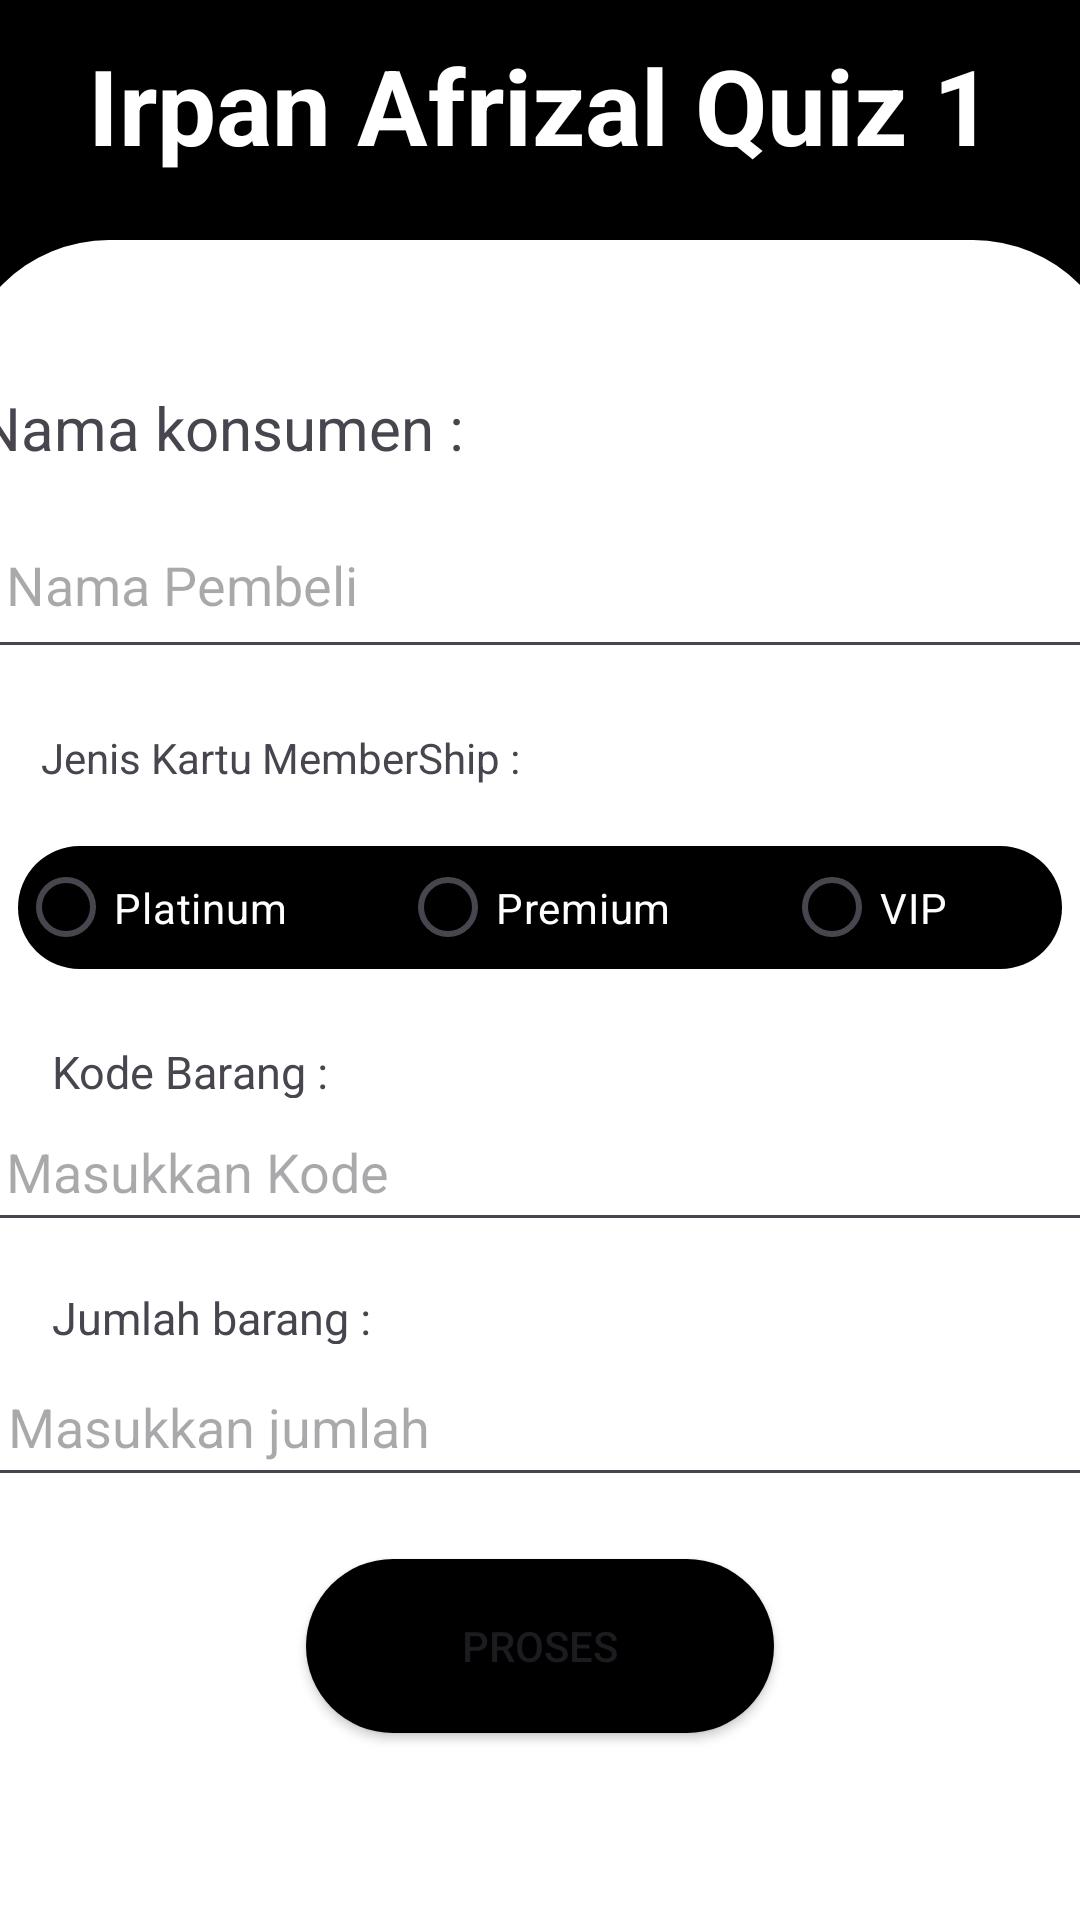

This screen was rendered from an Android layout file. Write that file and the resources it references.
<!-- AndroidManifest.xml: application theme Theme.QuizPertamaPBer -->
<!-- res/layout/activity_main.xml -->
<?xml version="1.0" encoding="utf-8"?>
<androidx.constraintlayout.widget.ConstraintLayout xmlns:android="http://schemas.android.com/apk/res/android"
    xmlns:app="http://schemas.android.com/apk/res-auto"
    xmlns:tools="http://schemas.android.com/tools"
    android:id="@+id/main"
    android:layout_width="match_parent"
    android:layout_height="match_parent"
    android:background="@color/black"
    tools:context=".MainActivity">


    <TextView
        android:id="@+id/textView2"
        style="@style/ShowcardTextStyle"
        android:layout_width="match_parent"
        android:layout_height="70dp"
        android:gravity="center"
        android:text="Irpan Afrizal Quiz 1"
        android:textColor="@color/white"
        android:textSize="35sp"
        tools:ignore="MissingConstraints" />

    <LinearLayout
        android:layout_width="388dp"
        android:layout_height="594dp"
        android:layout_marginTop="12dp"
        android:background="@drawable/oval_button_background"
        app:layout_constraintBottom_toBottomOf="parent"
        app:layout_constraintEnd_toEndOf="parent"
        app:layout_constraintStart_toStartOf="parent"
        app:layout_constraintTop_toBottomOf="@+id/textView2"
        app:layout_constraintVertical_bias="0.059"
        tools:ignore="MissingConstraints" />

    <TextView
        android:id="@+id/Nama"
        android:layout_width="377dp"
        android:layout_height="43dp"
        android:layout_marginTop="59dp"
        android:gravity="center|left"
        android:text="@string/nama_konsumen"
        android:textSize="20sp"
        app:layout_constraintEnd_toEndOf="parent"
        app:layout_constraintHorizontal_bias="0.47"
        app:layout_constraintStart_toStartOf="parent"
        app:layout_constraintTop_toBottomOf="@+id/textView2"
        tools:ignore="MissingConstraints,RtlHardcoded" />

    <EditText
        android:id="@+id/Konsumen"
        android:layout_width="377dp"
        android:layout_height="47dp"
        android:layout_marginTop="4dp"
        android:hint="@string/konsumen"
        android:importantForAutofill="no"
        android:minHeight="48dp"
        android:padding="10dp"
        app:layout_constraintEnd_toEndOf="parent"
        app:layout_constraintStart_toStartOf="parent"
        app:layout_constraintTop_toBottomOf="@+id/Nama"
        tools:ignore="MissingConstraints,TextFields" />

    <TextView
        android:id="@+id/TeksM"
        android:layout_width="wrap_content"
        android:layout_height="wrap_content"
        android:layout_marginTop="20dp"
        android:text="Jenis Kartu MemberShip : "
        app:layout_constraintEnd_toEndOf="parent"
        app:layout_constraintHorizontal_bias="0.069"
        app:layout_constraintStart_toStartOf="parent"
        app:layout_constraintTop_toBottomOf="@+id/Konsumen" />


    <RadioGroup
        android:id="@+id/radioGroup"
        android:layout_width="348dp"
        android:layout_height="41dp"
        android:layout_marginTop="20dp"
        android:orientation="horizontal"
        android:background="@drawable/oval_radio"
        app:layout_constraintBottom_toBottomOf="parent"
        app:layout_constraintEnd_toEndOf="parent"
        app:layout_constraintStart_toStartOf="parent"
        app:layout_constraintTop_toBottomOf="@+id/TeksM"
        app:layout_constraintVertical_bias="0.0">


        <RadioButton
            android:id="@+id/rbPLATINUM"
            android:layout_width="wrap_content"
            android:layout_height="wrap_content"
            android:layout_weight="1"
            android:textColor="@color/white"
            android:text="@string/platinum" />

        <RadioButton
            android:id="@+id/rbPREMIUM"
            android:layout_width="wrap_content"
            android:layout_height="wrap_content"
            android:layout_weight="1"
            android:textColor="@color/white"
            android:text="@string/Premium" />

        <RadioButton
            android:id="@+id/rbVIP"
            android:layout_width="wrap_content"
            android:textColor="@color/white"
            android:layout_height="wrap_content"
            android:layout_weight="1"
            android:text="@string/vip" />

    </RadioGroup>

    <TextView
        android:id="@+id/TeksK"
        android:layout_width="144dp"
        android:layout_height="19dp"
        android:layout_marginTop="24dp"
        android:layout_marginBottom="1dp"
        android:text=" Kode Barang : "
        android:textSize="15dp"
        app:layout_constraintBottom_toTopOf="@+id/TeksKode"
        app:layout_constraintEnd_toEndOf="parent"
        app:layout_constraintHorizontal_bias="0.063"
        app:layout_constraintStart_toStartOf="parent"
        app:layout_constraintTop_toBottomOf="@+id/radioGroup"
        app:layout_constraintVertical_bias="0.1" />

    <EditText
        android:id="@+id/TeksKode"
        android:layout_width="377dp"
        android:layout_height="47dp"
        android:layout_marginTop="44dp"
        android:hint="Masukkan Kode "
        android:importantForAutofill="no"
        android:minHeight="48dp"
        android:padding="10dp"
        app:layout_constraintEnd_toEndOf="parent"
        app:layout_constraintStart_toStartOf="parent"
        app:layout_constraintTop_toBottomOf="@+id/radioGroup"
        tools:ignore="MissingConstraints,TextFields" />

    <TextView
        android:id="@+id/TeksB"
        android:layout_width="144dp"
        android:layout_height="19dp"
        android:layout_marginTop="24dp"
        android:layout_marginBottom="1dp"
        android:text=" Jumlah barang : "
        android:textSize="15dp"
        app:layout_constraintBottom_toTopOf="@+id/TeksKode"
        app:layout_constraintEnd_toEndOf="parent"
        app:layout_constraintHorizontal_bias="0.063"
        app:layout_constraintStart_toStartOf="parent"
        app:layout_constraintTop_toBottomOf="@+id/TeksKode"
        app:layout_constraintVertical_bias="0.1" />

    <EditText
        android:id="@+id/TeksJumlahBarang"
        android:layout_width="377dp"
        android:layout_height="47dp"
        android:layout_marginTop="4dp"
        android:hint="Masukkan jumlah "
        android:importantForAutofill="no"
        android:minHeight="48dp"
        android:padding="10dp"
        app:layout_constraintEnd_toEndOf="parent"
        app:layout_constraintHorizontal_bias="0.47"
        app:layout_constraintStart_toStartOf="parent"
        app:layout_constraintTop_toBottomOf="@+id/TeksB"
        tools:ignore="MissingConstraints,TextFields" />

    <Button
        android:id="@+id/TombolProses"
        android:layout_width="156dp"
        android:layout_height="58dp"
        android:text= "PROSES"
        android:background="@drawable/oval_radio"
        app:layout_constraintBottom_toBottomOf="parent"
        app:layout_constraintEnd_toEndOf="parent"
        app:layout_constraintStart_toStartOf="parent"
        app:layout_constraintTop_toBottomOf="@+id/TeksJumlahBarang"
        app:layout_constraintVertical_bias="0.25" />




</androidx.constraintlayout.widget.ConstraintLayout>
<!-- resources referenced by this layout -->
<resources>
  <!-- drawable oval_button_background (drawable) -->
  <?xml version="1.0" encoding="utf-8"?>
  <shape xmlns:android="http://schemas.android.com/apk/res/android"
      android:shape="rectangle">
      <corners android:radius="50dp" /> 
      <solid android:color="@color/white" />
  </shape>
  <!-- drawable oval_radio (drawable) -->
  <?xml version="1.0" encoding="utf-8"?>
  <shape xmlns:android="http://schemas.android.com/apk/res/android"
      android:shape="rectangle">
      <corners android:radius="50dp" /> 
      <solid android:color="@color/black" />
  </shape>
  <string name="Premium">Premium</string>
  <string name="konsumen">Nama Pembeli\n</string>
  <string name="nama_konsumen"> Nama konsumen : \n</string>
  <string name="platinum">Platinum</string>
  <string name="vip">VIP</string>
  <style name="ShowcardTextStyle" parent="TextAppearance.AppCompat">
          <item name="android:fontFamily">sans-serif</item>
          <item name="android:textSize">24sp</item>
          <item name="android:textStyle">bold</item>
          <item name="android:textColor">#000000</item>
      </style>
  <style name="Theme.QuizPertamaPBer" parent="Base.Theme.QuizPertamaPBer" />
  <style name="Base.Theme.QuizPertamaPBer" parent="Theme.Material3.DayNight.NoActionBar">
          
          
      </style>
  <!-- not gathered from this repository: default colours our renderer supplied (Android Studio template values) -->
  <color name="black">#FF000000</color>
  <color name="white">#FFFFFFFF</color>
</resources>
